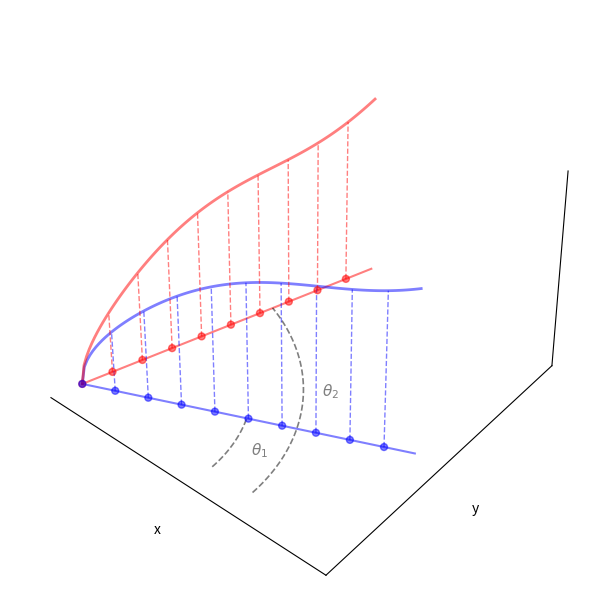

This figure's Python source:
import matplotlib.pyplot as plt
import numpy as np
from mpl_toolkits.mplot3d import Axes3D

alpha = 0.5

def add_theta_arc(ax, theta, radius=0.6, color='blue',
                  label=r'$\theta$', z=0.0):
    """
    Draw a dashed circular arc in the xy-plane from angle 0 to `theta`,
    add a small arrowhead, and place a label.
    """
    # Slight lift to avoid z-fighting with the plane (if any)
    z = z + 1e-3

    # Arc
    t = np.linspace(0, theta, 100)
    x = radius*np.cos(t)
    y = radius*np.sin(t)
    ax.plot(x, y, np.full_like(t, z), linestyle='--', linewidth=1.2, color='k', alpha=alpha)

    # Arrowhead via a tiny tangent quiver at the arc end
    xe, ye = radius*np.cos(theta), radius*np.sin(theta)
    dx, dy = -radius*np.sin(theta), radius*np.cos(theta)   # tangent vector
    v = np.hypot(dx, dy)
    scale = 0.12*radius / v
    #ax.quiver(xe, ye, z, dx*scale, dy*scale, 0,
    #          arrow_length_ratio=0.4, color=color, linewidth=1)

    # Label a bit outside the middle of the arc
    tm = 0.55*theta
    xl = (radius+0.08)*np.cos(tm)
    yl = (radius+0.08)*np.sin(tm)
    ax.text(xl, yl, z, label, color='k', fontsize=11, ha='center', va='center', alpha=alpha)

# Define two rays at different angles
theta1, theta2 = np.deg2rad(25), np.deg2rad(70)
r = np.linspace(0, 1, 100)

# Define coordinates for the rays
x1, y1 = r * np.cos(theta1), r * np.sin(theta1)
x2, y2 = r * np.cos(theta2), r * np.sin(theta2)

# Define artificial 1D CDFs (values along z)
f = 5.0
z1 = 1.0 * np.sqrt(r) * (1.0 + 0.1*np.sin(f*r))
z2 = 1.0 * np.sqrt(r) * (1.0 + 0.1*np.sin(1.1*f*r))

fig = plt.figure(figsize=(7, 6))
ax = fig.add_subplot(111, projection='3d')

# Draw 2D grid (xy-plane)
xg, yg = np.meshgrid(np.linspace(0, 1, 100), np.linspace(0, 1, 100))
#ax.plot_surface(xg, yg, np.zeros_like(xg), alpha=0.15, color='gray')

# Plot the rays
ax.plot(x1, y1, np.zeros_like(x1), 'b', lw=1.5, alpha=alpha)
ax.plot(x2, y2, np.zeros_like(x2), 'r', lw=1.5, alpha=alpha)

# Plot the 1D CDFs along the rays
ax.plot(x1, y1, z1, 'b', lw=2, alpha=alpha)
ax.plot(x2, y2, z2, 'r', lw=2, alpha=alpha)

# Grid points on rays
ax.scatter(x1[::10], y1[::10], np.zeros_like(x1)[::10], color='blue', s=25, alpha=alpha)
ax.scatter(x2[::10], y2[::10], np.zeros_like(x2)[::10], color='red', s=25, alpha=alpha)

# Label the angles
#ax.text(0.5*np.cos(theta1), 0.5*np.sin(theta1), 0, r"$\\theta_1$", color='b', fontsize=12)
#ax.text(0.5*np.cos(theta2), 0.5*np.sin(theta2), 0, r"$\\theta_2$", color='r', fontsize=12)

# for ray 1 (blue)
counter = 0
for xi, yi, zi in zip(x1, y1, z1):
    if counter % 10 == 0:
        ax.plot([xi, xi], [yi, yi], [0, zi], linestyle='--', linewidth=1, color='blue', alpha=alpha)
    counter += 1

# for ray 2 (red)
counter = 0
for xi, yi, zi in zip(x2, y2, z2):
    if counter % 10 == 0:
        ax.plot([xi, xi], [yi, yi], [0, zi], linestyle='--', linewidth=1, color='red', alpha=alpha)
    counter += 1
add_theta_arc(ax, theta1, radius=0.5, color='blue', label=r'$\theta_1$')
add_theta_arc(ax, theta2, radius=0.65, color='red',  label=r'$\theta_2$')

# Axes labels
ax.set_xlabel('x')
ax.set_ylabel('y')

# remove background panels (panes)
for axis in (ax.xaxis, ax.yaxis, ax.zaxis):
    axis.pane.fill = False            # no face
    axis.pane.set_edgecolor((1,1,1,0))# no edges

# remove grid + ticks (optional)
ax.grid(False)
ax.set_xticks([]); ax.set_yticks([]); ax.set_zticks([])

ax.view_init(elev=45, azim=-50)
plt.tight_layout()

plt.savefig("SW2.png", dpi=300, transparent=True, bbox_inches='tight')

plt.show()